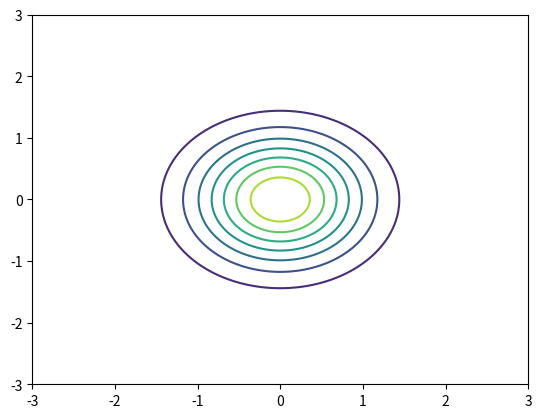
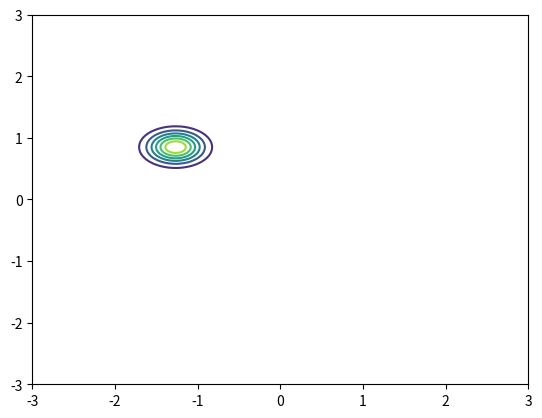

These charts were generated, in order, by the following Python code:
import pylab as pb
import numpy as np
import matplotlib.pyplot as plt
from scipy.stats import multivariate_normal
from scipy.stats import norm
from math import pi
from scipy.spatial.distance import cdist


# To draw n samples from multivariate Gaussian distribution with mu and Cov :
# f = np . random . multivariate_normal ( mu , Cov , n )

w0list = np.linspace (-3.0, 3.0, 200)
w1list = np.linspace (-3.0, 3.0, 200)
W0arr, W1arr = np.meshgrid (w0list, w1list)
pos = np.dstack ((W0arr, W1arr))

trainingX = [-1.5, -1.4, -1.3, -1.2, -1.1, 1.1, 1.2, 1.3, 1.4, 1.5]
trainingT = []
for x in trainingX:
    trainingT = trainingT + [-1.2 + 0.9*x + np.random.normal(0,0.2)]

ones = []
for x in trainingX:
    ones = ones + [1]

Xext = [ones, trainingX]

wML = np.dot(np.dot(np.linalg.inv(np.transpose(np.dot(Xext,np.transpose(Xext)))), Xext), np.transpose(trainingT))

alpha = 2
beta = 2
variance = 1 / alpha


# set your mu vector and Cov array
mu = [0, 0]
Cov = [[variance, 0.0],[0.0, variance]] # Was we do in reality is to multiply the variance by the identity matrix

rv = multivariate_normal(mu, Cov)
Wpriorpdf = rv.pdf(pos)

likelyhood = np.zeros(W0arr.shape)
for i in range(W0arr.shape[0]):
    for j in range(W0arr.shape[1]):
        w0 = W0arr[i,j]
        w1 = W1arr[i,j]

        temp = 1
        for k in range(len(trainingX)):
            temp = temp * norm.pdf(trainingT[k], w0 + w1*trainingX[k], np.sqrt(1/beta))
        
        likelyhood[i,j] = temp


plt.figure(1)
plt.contour (W0arr, W1arr, Wpriorpdf)
plt.show()

plt.figure(2)
plt.contour(W0arr, W1arr, likelyhood)
plt.show()
